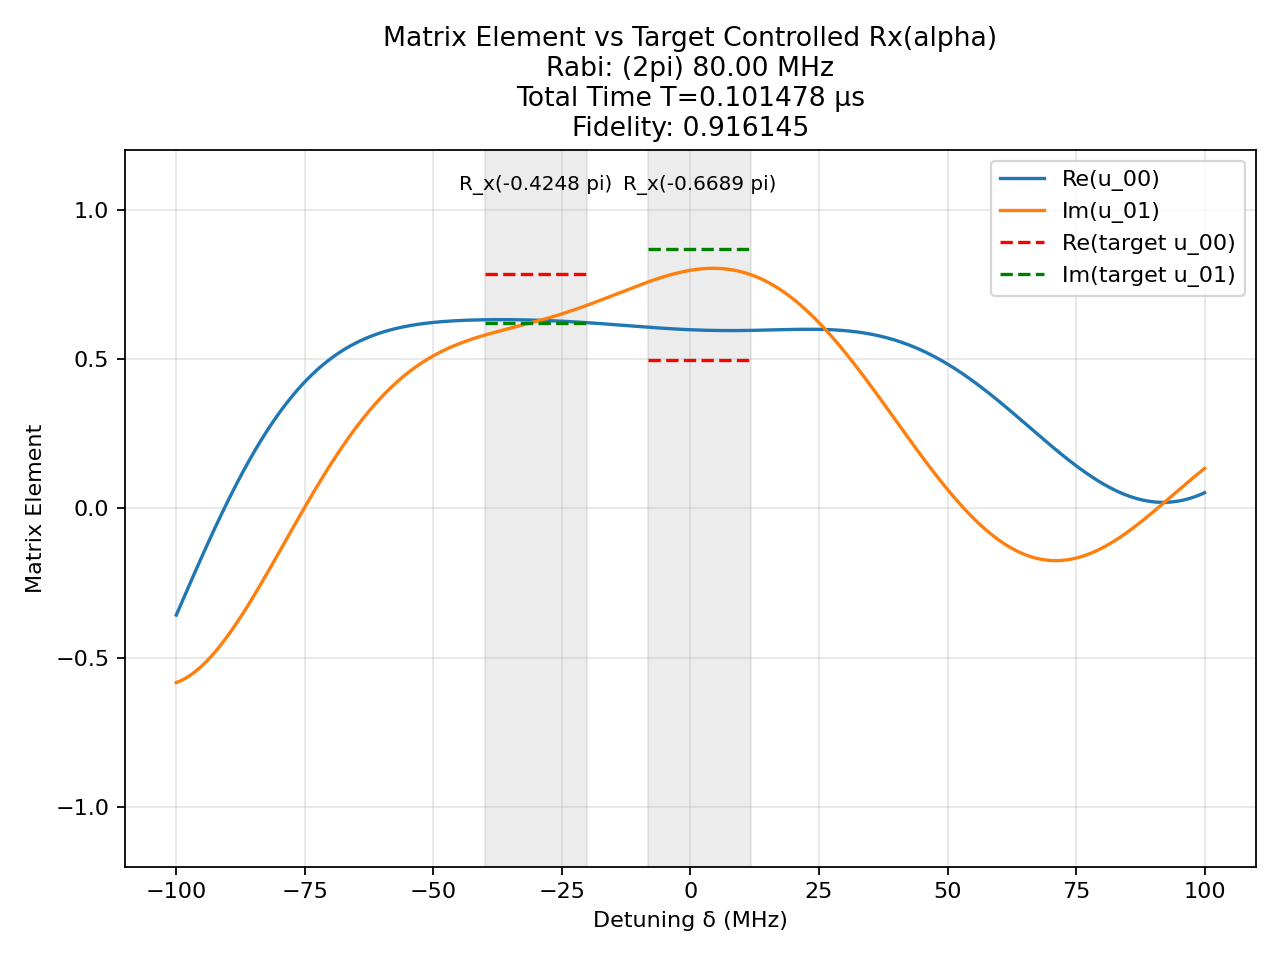

Data behind this chart, as committed beside it:
t (us), H_x (2pi MHz), H_z (2pi MHz)
0.00258, -80.0, 0.0
0.00125, 0.0, 100.0
8.698666975654475e-05, -80.0, 0.0
0.00125, 0.0, 100.0
0.0009371, 80.0, 0.0
0.00125, 0.0, 100.0
0.003048, -80.0, 0.0
0.00125, 0.0, 100.0
0.002707, -80.0, 0.0
0.00125, 0.0, 100.0
0.002173, -80.0, 0.0
0.00125, 0.0, 100.0
0.0008482, -80.0, 0.0
0.00125, 0.0, 100.0
0.002354, -80.0, 0.0
0.00125, 0.0, 100.0
0.002801, -80.0, 0.0
0.00125, 0.0, 100.0
0.003, -80.0, 0.0
0.00125, 0.0, 100.0
0.002562, -80.0, 0.0
0.00125, 0.0, 100.0
0.002152, -80.0, 0.0
0.00125, 0.0, 100.0
0.002527, -80.0, 0.0
0.00125, 0.0, 100.0
0.003125, -80.0, 0.0
0.00125, 0.0, 100.0
0.002393, -80.0, 0.0
0.00125, 0.0, 100.0
0.00164, -80.0, 0.0
0.00125, 0.0, 100.0
0.002865, -80.0, 0.0
0.00125, 0.0, 100.0
0.002888, -80.0, 0.0
0.00125, 0.0, 100.0
0.001186, -80.0, 0.0
0.00125, 0.0, 100.0
0.002041, -80.0, 0.0
0.00125, 0.0, 100.0
0.002995, -80.0, 0.0
0.00125, 0.0, 100.0
0.00165, -80.0, 0.0
0.00125, 0.0, 100.0
0.00142, -80.0, 0.0
0.00125, 0.0, 100.0
0.002233, -80.0, 0.0
0.00125, 0.0, 100.0
0.001331, -80.0, 0.0
0.00125, 0.0, 100.0
0.001018, -80.0, 0.0
0.00125, 0.0, 100.0
0.002133, -80.0, 0.0
0.00125, 0.0, 100.0
0.002664, -80.0, 0.0
0.00125, 0.0, 100.0
0.001457, 80.0, 0.0
0.00125, 0.0, 100.0
0.0007668, 80.0, 0.0
0.00125, 0.0, 100.0
... 1 more rows
